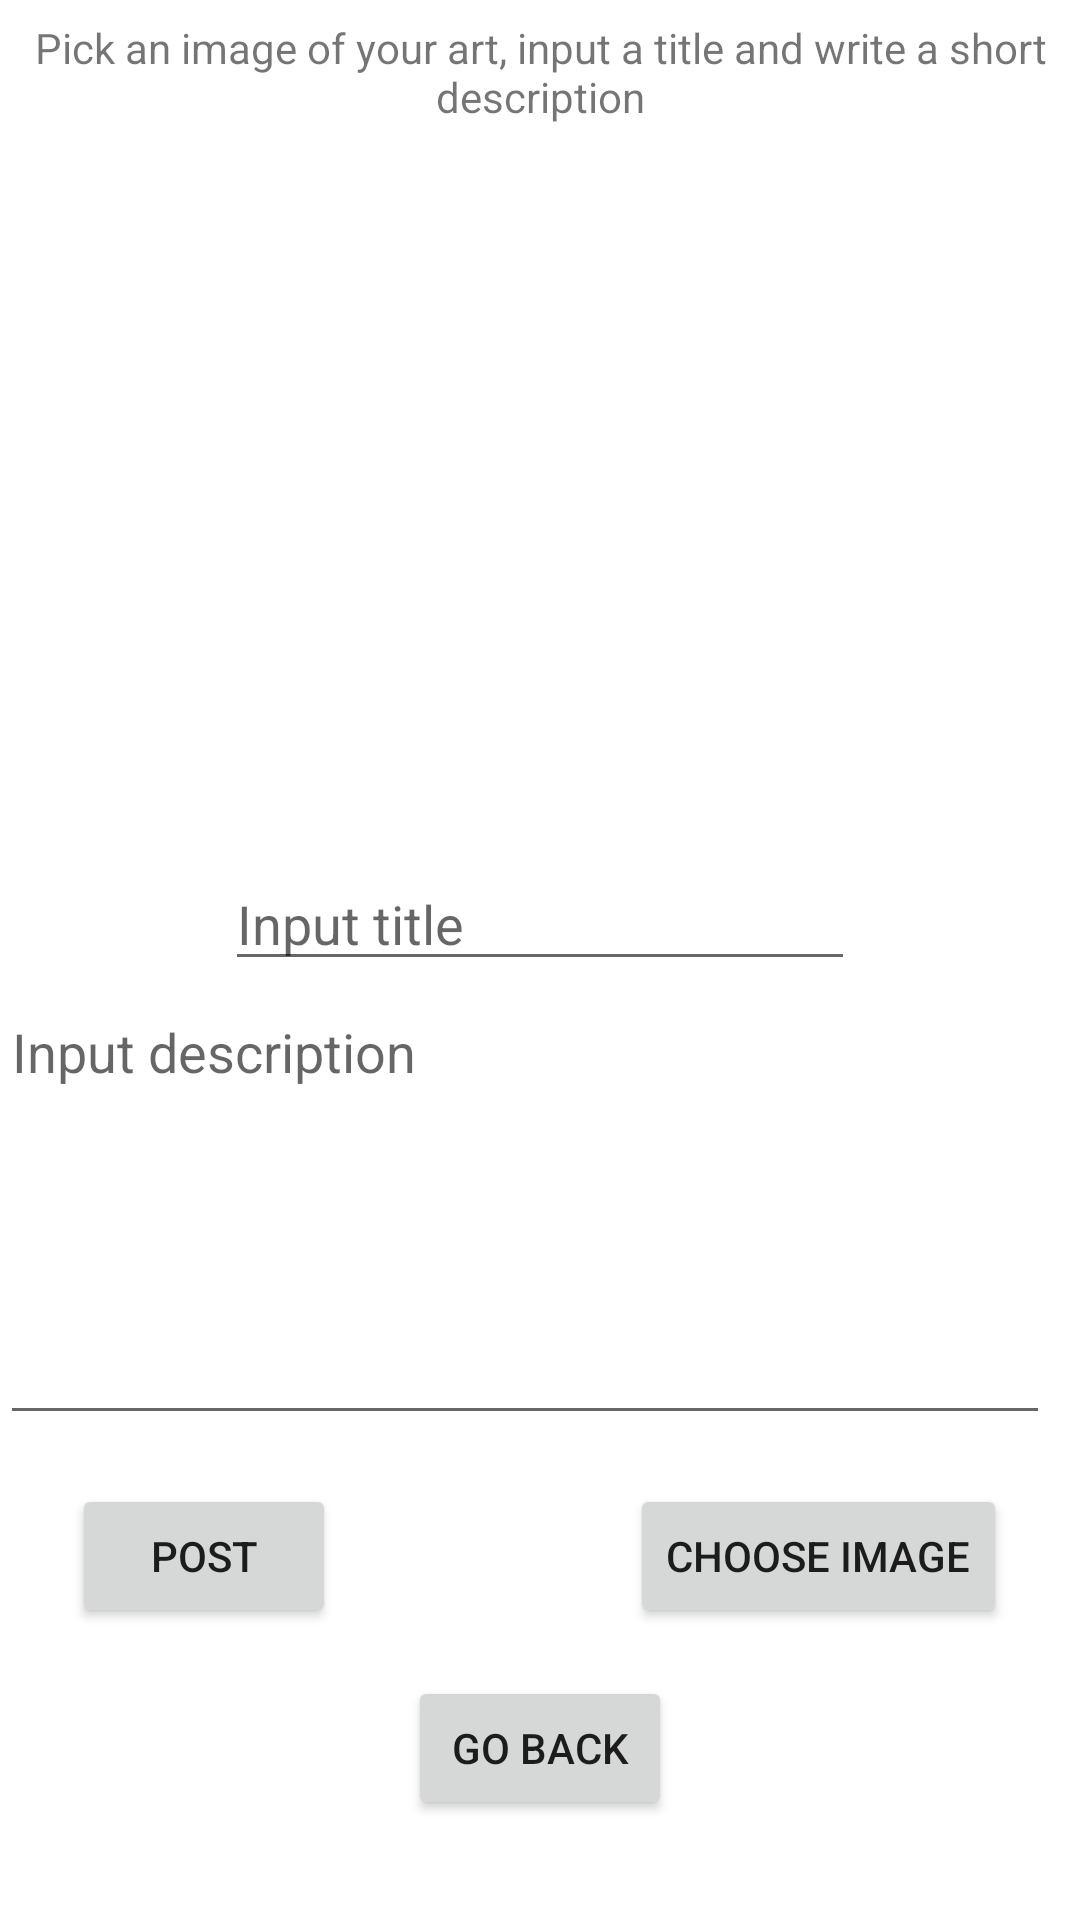

Layout XML and referenced resources for this Android screen:
<!-- AndroidManifest.xml: application theme Theme.6001CEM_ArtApp -->
<!-- res/layout/activity_daily_challenge_upload_post.xml -->
<?xml version="1.0" encoding="utf-8"?>
<androidx.constraintlayout.widget.ConstraintLayout xmlns:android="http://schemas.android.com/apk/res/android"
    xmlns:app="http://schemas.android.com/apk/res-auto"
    xmlns:tools="http://schemas.android.com/tools"
    android:layout_width="match_parent"
    android:layout_height="match_parent"
    tools:context=".social_media.DailyChallengeUploadPost">

    <ImageView
        android:id="@+id/makePostIV"
        android:layout_width="match_parent"
        android:layout_height="200dp"
        app:layout_constraintBottom_toTopOf="@+id/progressBarUploadPost"
        app:layout_constraintEnd_toEndOf="parent"
        app:layout_constraintStart_toStartOf="parent"
        app:layout_constraintTop_toTopOf="parent" />

    <TextView
        android:id="@+id/neutralUploadPostTV"
        android:layout_width="350dp"
        android:layout_height="wrap_content"
        android:gravity="center"
        android:text="Pick an image of your art, input a title and write a short description"
        app:layout_constraintBottom_toTopOf="@+id/makePostIV"
        app:layout_constraintEnd_toEndOf="parent"
        app:layout_constraintStart_toStartOf="parent"
        app:layout_constraintTop_toTopOf="parent" />


    <Button
        android:id="@+id/chooseImgBT"
        android:layout_width="wrap_content"
        android:layout_height="wrap_content"
        android:text="Choose Image"
        app:layout_constraintBottom_toTopOf="@+id/goBackUploadPostBT"
        app:layout_constraintEnd_toEndOf="parent"
        app:layout_constraintHorizontal_bias="0.8"
        app:layout_constraintStart_toEndOf="@+id/postBT"
        app:layout_constraintTop_toBottomOf="@+id/descriptionEditText" />

    <Button
        android:id="@+id/goBackUploadPostBT"
        android:layout_width="wrap_content"
        android:layout_height="wrap_content"
        android:text="go back"
        app:layout_constraintBottom_toBottomOf="parent"
        app:layout_constraintEnd_toEndOf="parent"
        app:layout_constraintStart_toStartOf="parent"
        app:layout_constraintTop_toBottomOf="@+id/progressBarUploadPost"
        app:layout_constraintVertical_bias="0.866" />

    <Button
        android:id="@+id/postBT"
        android:layout_width="wrap_content"
        android:layout_height="wrap_content"
        android:text="Post"
        android:visibility="visible"
        app:layout_constraintBottom_toTopOf="@+id/goBackUploadPostBT"
        app:layout_constraintEnd_toStartOf="@+id/goBackUploadPostBT"
        app:layout_constraintStart_toStartOf="parent"
        app:layout_constraintTop_toBottomOf="@+id/descriptionEditText" />
    <Button
        android:id="@+id/editPostBT"
        android:layout_width="wrap_content"
        android:layout_height="wrap_content"
        android:text="Edit"
        android:visibility="invisible"
        app:layout_constraintBottom_toTopOf="@+id/goBackUploadPostBT"
        app:layout_constraintEnd_toStartOf="@+id/goBackUploadPostBT"
        app:layout_constraintStart_toStartOf="parent"
        app:layout_constraintTop_toBottomOf="@+id/descriptionEditText" />

    <ProgressBar
        android:id="@+id/progressBarUploadPost"
        style="?android:attr/progressBarStyle"
        android:layout_width="wrap_content"
        android:layout_height="wrap_content"
        android:visibility="invisible"
        app:layout_constraintBottom_toBottomOf="parent"
        app:layout_constraintEnd_toEndOf="parent"
        app:layout_constraintStart_toStartOf="parent"
        app:layout_constraintTop_toTopOf="parent" />

    <EditText
        android:id="@+id/descriptionEditText"
        android:layout_width="350dp"
        android:layout_height="150dp"
        android:ems="10"
        android:gravity="start|top"
        android:hint="Input description"
        android:inputType="textCapSentences|textMultiLine"
        app:layout_constraintBottom_toTopOf="@+id/goBackUploadPostBT"
        app:layout_constraintEnd_toEndOf="parent"
        app:layout_constraintHorizontal_bias="0.0"
        app:layout_constraintStart_toStartOf="parent"
        app:layout_constraintTop_toBottomOf="@+id/makePostIV" />

    <EditText
        android:id="@+id/titlePostEditText"
        android:layout_width="wrap_content"
        android:layout_height="wrap_content"
        android:layout_marginTop="17dp"
        android:ems="10"
        android:hint="Input title"
        android:inputType="textPersonName"
        app:layout_constraintBottom_toTopOf="@+id/descriptionEditText"
        app:layout_constraintEnd_toEndOf="parent"
        app:layout_constraintStart_toStartOf="parent"
        app:layout_constraintTop_toBottomOf="@+id/makePostIV"
        app:layout_constraintVertical_bias="0.945" />

</androidx.constraintlayout.widget.ConstraintLayout>
<!-- resources referenced by this layout -->
<resources>
  <style name="Theme.6001CEM_ArtApp" parent="Theme.MaterialComponents.DayNight.DarkActionBar">
          
          <item name="colorPrimary">@color/purple_500</item>
          <item name="colorPrimaryVariant">@color/purple_700</item>
          <item name="colorOnPrimary">@color/white</item>
          
          <item name="colorSecondary">@color/teal_200</item>
          <item name="colorSecondaryVariant">@color/teal_700</item>
          <item name="colorOnSecondary">@color/black</item>
          
          <item name="android:statusBarColor" tools:targetApi="l">?attr/colorPrimaryVariant</item>
          
      </style>
  <!-- not gathered from this repository: default colours our renderer supplied (Android Studio template values) -->
  <color name="purple_500">#FF6200EE</color>
  <color name="purple_700">#FF3700B3</color>
  <color name="teal_200">#FF03DAC5</color>
  <color name="teal_700">#FF018786</color>
  <color name="black">#FF000000</color>
  <color name="white">#FFFFFFFF</color>
</resources>
